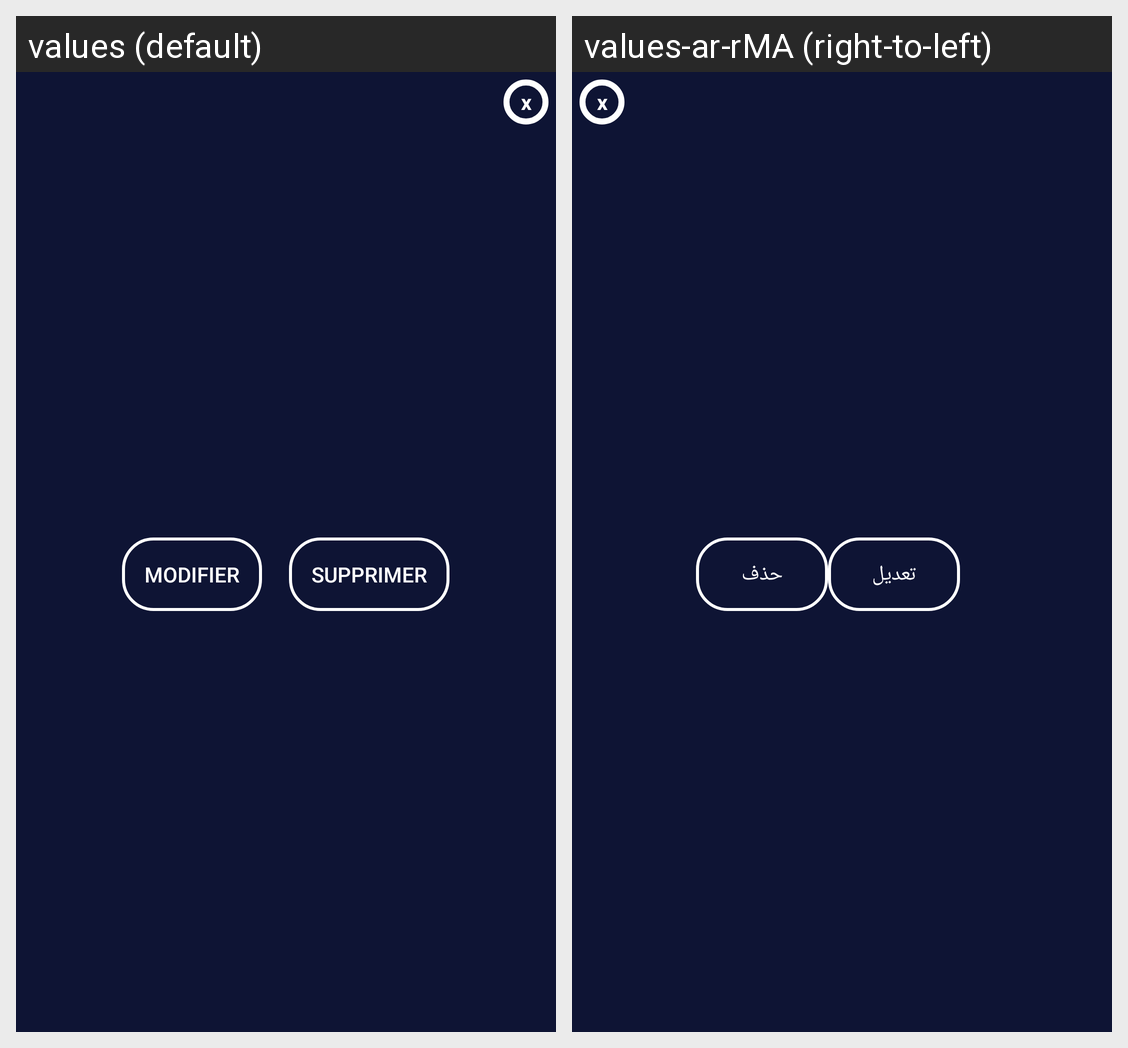

Translations of the strings shown on this Android screen, per locale in the grid:
Android screen res/layout/dialoge_modifier_supprimer_mes_charge.xml rendered under 2 locales, left to right: values (default), values-ar-rMA (right-to-left). Device: Nexus 5 (rendered at 1080×1920; each locale shown at half size, 540×960, under a caption strip naming it); theme AppTheme.
Strings drawn on this screen, with the default value and each locale's value (text and hints the layout hard-codes, and strings that could not be matched under every locale, appear in the picture but are not listed):

Modifier
  values: Modifier
  values-ar-rMA: تعديل

Supprimer
  values: Supprimer
  values-ar-rMA: حذف
